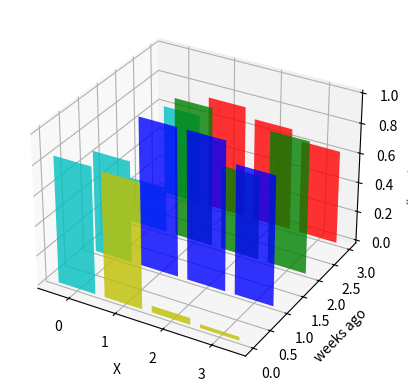

Here is the Python script that generated this plot:
# modelled on http://matplotlib.sourceforge.net/examples/mplot3d/bars3d_demo.html
from mpl_toolkits.mplot3d import Axes3D
import matplotlib.pyplot as plt
import numpy as np

fig = plt.figure()
ax = fig.add_subplot(111, projection='3d')
for c, z in zip(['r', 'g', 'b', 'y'], [3, 2, 1, 0]):
    xs = np.arange(4)
    ys = np.random.rand(4)

    # You can provide either a single color or an array. To demonstrate this,
    # the first bar of each set will be colored cyan.
    cs = [c] * len(xs)
    cs[0] = 'c'
    ax.bar(xs, ys, zs=z, zdir='y', color=cs, alpha=0.8)

ax.set_xlabel('X')
ax.set_ylabel('weeks ago')
ax.set_zlabel('#earthquakes')

subnets = ["Spurr", "Redoubt", "Iliamna", "Augustine"];

plt.show()

